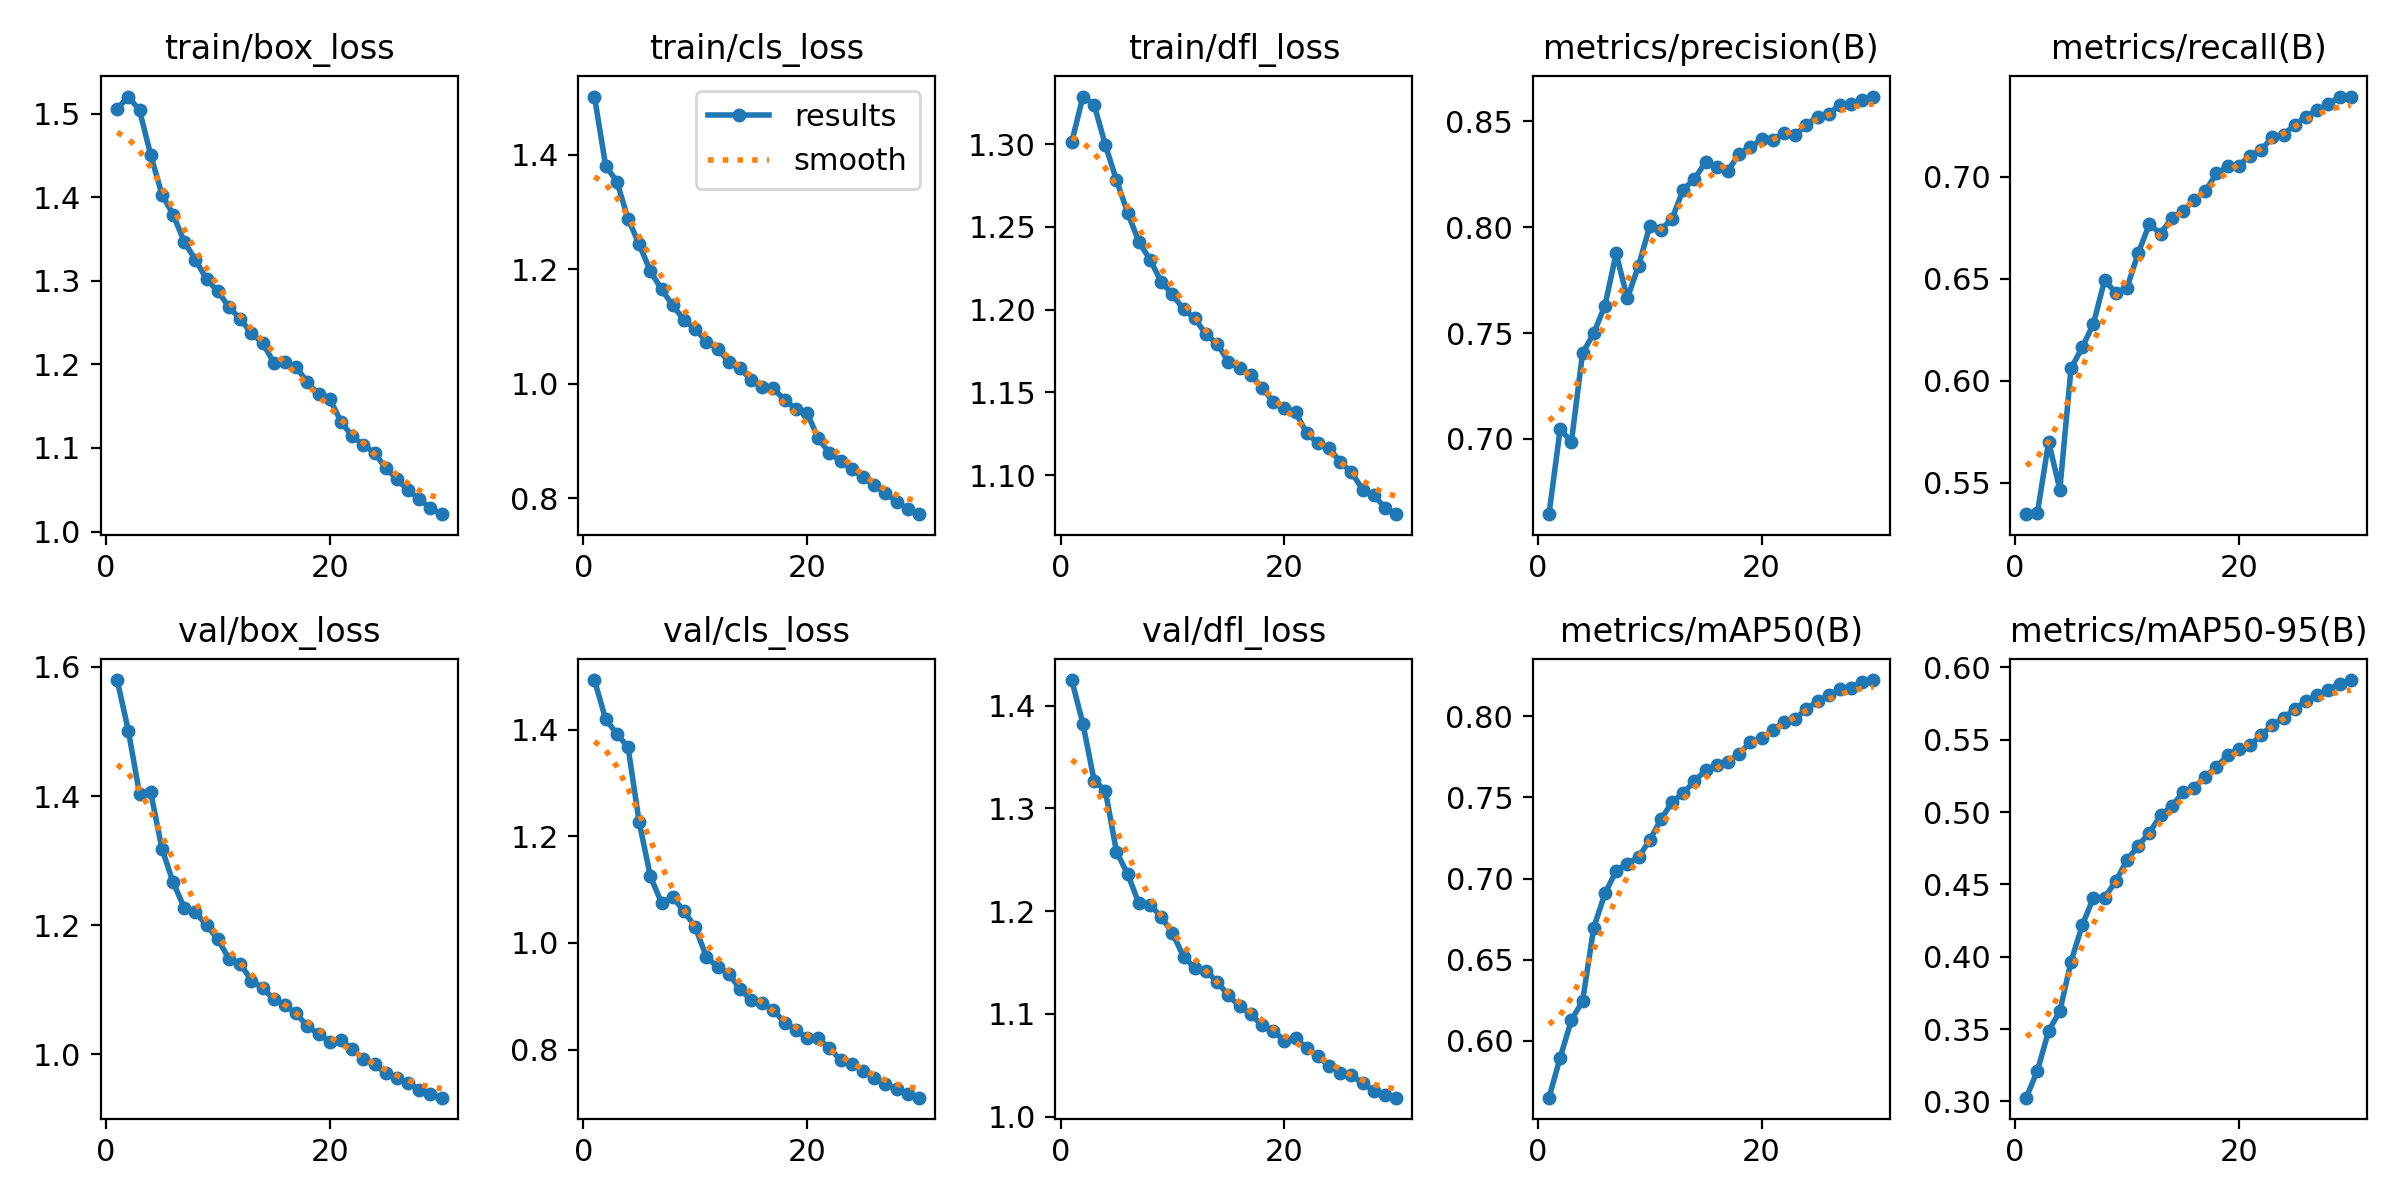

The table this chart was drawn from, first rows:
epoch, time, train/box_loss, train/cls_loss, train/dfl_loss, metrics/precision(B), metrics/recall(B), metrics/mAP50(B), metrics/mAP50-95(B), val/box_loss, val/cls_loss, val/dfl_loss, lr/pg0, lr/pg1, lr/pg2
1, 340.5, 1.506, 1.502, 1.301, 0.6645, 0.5346, 0.565, 0.3026, 1.579, 1.493, 1.425, 0.000666, 0.000666, 0.000666
2, 681.9, 1.52, 1.381, 1.329, 0.7047, 0.5354, 0.5897, 0.3214, 1.501, 1.419, 1.382, 0.001289, 0.001289, 0.001289
3, 1004, 1.504, 1.353, 1.324, 0.6986, 0.5702, 0.6128, 0.3488, 1.403, 1.392, 1.327, 0.001867, 0.001867, 0.001867
4, 1624, 1.45, 1.289, 1.3, 0.7405, 0.5467, 0.6245, 0.3624, 1.406, 1.367, 1.317, 0.001802, 0.001802, 0.001802
5, 2136, 1.403, 1.243, 1.278, 0.7499, 0.6061, 0.6697, 0.3967, 1.319, 1.226, 1.258, 0.001736, 0.001736, 0.001736
6, 2464, 1.379, 1.197, 1.259, 0.763, 0.6164, 0.6908, 0.4217, 1.266, 1.125, 1.236, 0.00167, 0.00167, 0.00167
7, 2995, 1.347, 1.165, 1.241, 0.7876, 0.628, 0.7046, 0.4408, 1.227, 1.075, 1.208, 0.001604, 0.001604, 0.001604
8, 3468, 1.325, 1.137, 1.23, 0.7664, 0.6493, 0.7092, 0.4408, 1.22, 1.086, 1.206, 0.001538, 0.001538, 0.001538
9, 3791, 1.302, 1.112, 1.217, 0.7817, 0.6432, 0.7132, 0.4523, 1.2, 1.059, 1.194, 0.001472, 0.001472, 0.001472
10, 4113, 1.288, 1.096, 1.209, 0.8004, 0.6456, 0.7235, 0.4667, 1.178, 1.03, 1.179, 0.001406, 0.001406, 0.001406
11, 4434, 1.268, 1.074, 1.2, 0.7988, 0.6626, 0.7364, 0.4768, 1.148, 0.9738, 1.155, 0.00134, 0.00134, 0.00134
12, 4754, 1.254, 1.061, 1.195, 0.8041, 0.6768, 0.747, 0.4857, 1.14, 0.9552, 1.145, 0.001274, 0.001274, 0.001274
13, 5262, 1.237, 1.039, 1.185, 0.8178, 0.6722, 0.7527, 0.4978, 1.114, 0.9423, 1.142, 0.001208, 0.001208, 0.001208
14, 5600, 1.226, 1.028, 1.18, 0.8227, 0.6798, 0.7599, 0.504, 1.103, 0.9133, 1.131, 0.001142, 0.001142, 0.001142
15, 5922, 1.202, 1.006, 1.168, 0.8309, 0.6833, 0.7668, 0.5138, 1.085, 0.893, 1.118, 0.001076, 0.001076, 0.001076
16, 6245, 1.202, 0.9951, 1.165, 0.8283, 0.6887, 0.7701, 0.517, 1.076, 0.8878, 1.107, 0.00101, 0.00101, 0.00101
17, 6567, 1.197, 0.9921, 1.161, 0.8267, 0.6931, 0.7719, 0.5245, 1.064, 0.8737, 1.1, 0.000944, 0.000944, 0.000944
18, 7029, 1.179, 0.9714, 1.153, 0.8347, 0.7018, 0.7769, 0.5311, 1.044, 0.8504, 1.089, 0.000878, 0.000878, 0.000878
19, 7349, 1.164, 0.9565, 1.144, 0.8378, 0.7051, 0.7841, 0.5394, 1.032, 0.8367, 1.084, 0.000812, 0.000812, 0.000812
20, 7668, 1.159, 0.9494, 1.141, 0.8415, 0.7056, 0.7863, 0.5439, 1.02, 0.8212, 1.074, 0.000746, 0.000746, 0.000746
21, 8013, 1.132, 0.9045, 1.138, 0.841, 0.7104, 0.7912, 0.5461, 1.022, 0.8208, 1.077, 0.00068, 0.00068, 0.00068
22, 8380, 1.114, 0.879, 1.125, 0.8447, 0.7133, 0.7967, 0.5535, 1.008, 0.8022, 1.066, 0.000614, 0.000614, 0.000614
23, 8693, 1.103, 0.8654, 1.119, 0.8434, 0.7195, 0.7984, 0.5601, 0.9935, 0.7808, 1.059, 0.000548, 0.000548, 0.000548
24, 9007, 1.094, 0.8508, 1.116, 0.8483, 0.7207, 0.8043, 0.5652, 0.9845, 0.7732, 1.049, 0.000482, 0.000482, 0.000482
25, 9321, 1.076, 0.8368, 1.108, 0.8522, 0.7255, 0.8092, 0.5712, 0.9713, 0.7603, 1.043, 0.000416, 0.000416, 0.000416
26, 9634, 1.063, 0.8227, 1.102, 0.8536, 0.7295, 0.8129, 0.5767, 0.9636, 0.7465, 1.04, 0.00035, 0.00035, 0.00035
27, 9955, 1.049, 0.8091, 1.091, 0.8576, 0.7328, 0.8168, 0.5808, 0.9563, 0.7356, 1.033, 0.000284, 0.000284, 0.000284
28, 10309, 1.039, 0.7944, 1.088, 0.8581, 0.7356, 0.8176, 0.5847, 0.9451, 0.7252, 1.025, 0.000218, 0.000218, 0.000218
29, 10618, 1.028, 0.7812, 1.08, 0.8602, 0.7394, 0.8211, 0.5888, 0.9391, 0.7171, 1.021, 0.000152, 0.000152, 0.000152
30, 10932, 1.021, 0.7723, 1.076, 0.8617, 0.739, 0.8223, 0.5913, 0.9331, 0.7097, 1.019, 8.6e-05, 8.6e-05, 8.6e-05
